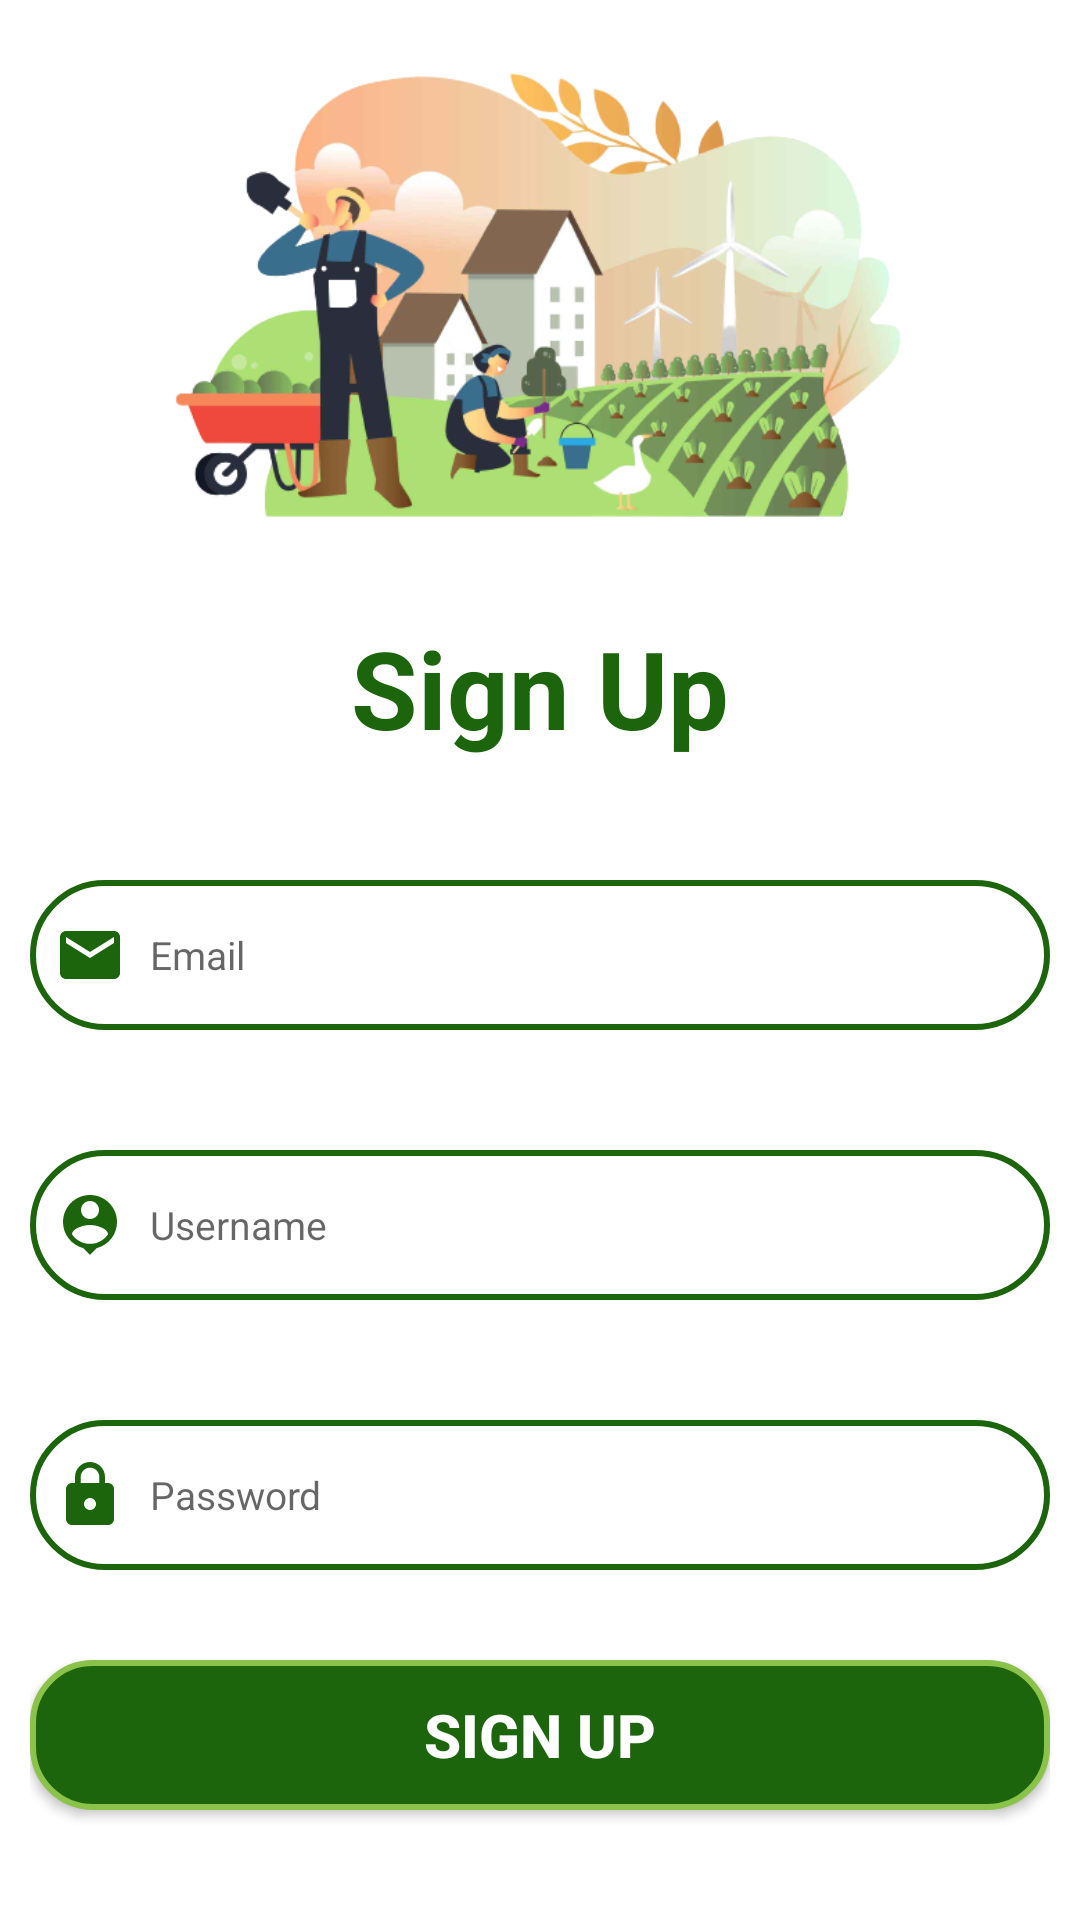

Produce the Android XML layout that renders to this screen, including the resource entries it uses.
<!-- AndroidManifest.xml: application theme Theme.FarmPK -->
<!-- res/layout/activity_signup.xml -->
<?xml version="1.0" encoding="utf-8" ?>
<LinearLayout
    xmlns:android="http://schemas.android.com/apk/res/android"
    xmlns:app="http://schemas.android.com/apk/res-auto"
    xmlns:tools="http://schemas.android.com/tools"
    android:layout_height="match_parent"
    android:layout_width="match_parent"
    android:orientation="vertical"
    android:gravity="center"
    android:background="@color/white"
    tools:context=".SignupActivity">
        <ImageView
        android:layout_width="match_parent"
        android:layout_height="200dp"
        android:src="@drawable/farming"/>
        <LinearLayout
            android:layout_width="350dp"
            android:layout_height="wrap_content"
            android:orientation="vertical"
            android:layout_gravity="center_horizontal"
            android:padding="5dp">

            <TextView
                android:layout_width="match_parent"
                android:layout_height="wrap_content"
                android:text="Sign Up"
                android:textSize="36dp"
                android:textAlignment="center"
                android:textStyle="bold"
                android:textColor="@color/green_700"/>

            <EditText
                android:layout_width="match_parent"
                android:layout_height="50dp"
                android:id="@+id/signup_email"
                android:background="@drawable/custom_edittext"
                android:layout_marginTop="40dp"
                android:padding="8dp"
                android:hint="Email"
                android:drawableLeft="@drawable/baseline_email_24"
                android:drawablePadding="8dp"
                android:textColor="@color/green"
                android:textSize="13dp"/>
            <EditText
                android:layout_width="match_parent"
                android:layout_height="50dp"
                android:id="@+id/signup_username"
                android:background="@drawable/custom_edittext"
                android:layout_marginTop="40dp"
                android:padding="8dp"
                android:hint="Username"
                android:drawableLeft="@drawable/baseline_person_pin_24"
                android:drawablePadding="8dp"
                android:textColor="@color/green"
                android:textSize="13dp"/>
            <EditText
                android:layout_width="match_parent"
                android:layout_height="50dp"
                android:id="@+id/signup_password"
                android:background="@drawable/custom_edittext"
                android:layout_marginTop="40dp"
                android:padding="8dp"
                android:hint="Password"
                android:drawableLeft="@drawable/baseline_lock_24"
                android:drawablePadding="8dp"
                android:textColor="@color/green"
                android:textSize="13dp"/>

            <Button
                android:id="@+id/signup_button"
                android:layout_width="match_parent"
                android:layout_height="50dp"
                android:layout_marginTop="30dp"
                android:background="@drawable/button_background"
                android:gravity="center"
                android:text="Sign Up"
                android:textColor="@color/white"
                android:textSize="20dp"
                android:textStyle="bold"/>
            <TextView
                android:layout_width="wrap_content"
                android:layout_height="wrap_content"
                android:id="@+id/loginRedirectText"
                android:text="Already an user? Login"
                android:layout_gravity="center"
                android:padding="8dp"
                android:layout_marginTop="10dp"
                android:textSize="18dp"
                android:textColor="@color/green_700"/>
        </LinearLayout>
</LinearLayout>
<!-- resources referenced by this layout -->
<resources>
  <color name="green">#8BC34A</color>
  <color name="green_700">#1C650C</color>
  <color name="white">#FFFFFFFF</color>
  <!-- drawable baseline_email_24 (drawable) -->
  <vector android:height="24dp" android:tint="#1C650C"
      android:viewportHeight="24" android:viewportWidth="24"
      android:width="24dp" xmlns:android="http://schemas.android.com/apk/res/android">
      <path android:fillColor="@android:color/white" android:pathData="M20,4L4,4c-1.1,0 -1.99,0.9 -1.99,2L2,18c0,1.1 0.9,2 2,2h16c1.1,0 2,-0.9 2,-2L22,6c0,-1.1 -0.9,-2 -2,-2zM20,8l-8,5 -8,-5L4,6l8,5 8,-5v2z"/>
  </vector>
  <!-- drawable baseline_lock_24 (drawable) -->
  <vector android:height="24dp" android:tint="#1C650C"
      android:viewportHeight="24" android:viewportWidth="24"
      android:width="24dp" xmlns:android="http://schemas.android.com/apk/res/android">
      <path android:fillColor="@android:color/white" android:pathData="M18,8h-1L17,6c0,-2.76 -2.24,-5 -5,-5S7,3.24 7,6v2L6,8c-1.1,0 -2,0.9 -2,2v10c0,1.1 0.9,2 2,2h12c1.1,0 2,-0.9 2,-2L20,10c0,-1.1 -0.9,-2 -2,-2zM12,17c-1.1,0 -2,-0.9 -2,-2s0.9,-2 2,-2 2,0.9 2,2 -0.9,2 -2,2zM15.1,8L8.9,8L8.9,6c0,-1.71 1.39,-3.1 3.1,-3.1 1.71,0 3.1,1.39 3.1,3.1v2z"/>
  </vector>
  <!-- drawable baseline_person_pin_24 (drawable) -->
  <vector android:height="24dp" android:tint="#1C650C"
      android:viewportHeight="24" android:viewportWidth="24"
      android:width="24dp" xmlns:android="http://schemas.android.com/apk/res/android">
      <path android:fillColor="@android:color/white" android:pathData="M12,2c-4.97,0 -9,4.03 -9,9 0,4.17 2.84,7.67 6.69,8.69L12,22l2.31,-2.31C18.16,18.67 21,15.17 21,11c0,-4.97 -4.03,-9 -9,-9zM12,4c1.66,0 3,1.34 3,3s-1.34,3 -3,3 -3,-1.34 -3,-3 1.34,-3 3,-3zM12,18.3c-2.5,0 -4.71,-1.28 -6,-3.22 0.03,-1.99 4,-3.08 6,-3.08 1.99,0 5.97,1.09 6,3.08 -1.29,1.94 -3.5,3.22 -6,3.22z"/>
  </vector>
  <!-- drawable button_background (drawable) -->
  <?xml version="1.0" encoding="utf-8"?>
  <selector xmlns:android="http://schemas.android.com/apk/res/android">
      <item>
          <shape android:shape="rectangle">
              <solid android:color="@color/green_700"/>
              <corners android:radius="20dp"/>
              <stroke
                  android:width="2dp"
                  android:color="@color/green"/>
          </shape>
      </item>
  </selector>
  <!-- drawable custom_edittext (drawable) -->
  <?xml version="1.0" encoding="utf-8"?>
  <shape xmlns:android="http://schemas.android.com/apk/res/android"
      android:shape="rectangle">
  
      <stroke
          android:width="2dp"
          android:color="@color/green_700"/>
      <corners
          android:radius="30dp"/>
  </shape>
  <!-- drawable farming: png bitmap (drawable, 158972 bytes) -->
  <style name="Theme.FarmPK" parent="Theme.MaterialComponents.DayNight.DarkActionBar">
          
          <item name="colorPrimary">@color/green</item>
          <item name="colorPrimaryVariant">@color/green_700</item>
          <item name="colorOnPrimary">@color/white</item>
          
          <item name="colorSecondary">@color/teal_200</item>
          <item name="colorSecondaryVariant">@color/teal_700</item>
          <item name="colorOnSecondary">@color/black</item>
          
          <item name="android:statusBarColor">?attr/colorPrimaryVariant</item>
          
      </style>
  <color name="teal_200">#FF03DAC5</color>
  <color name="teal_700">#FF018786</color>
  <color name="black">#FF000000</color>
</resources>
